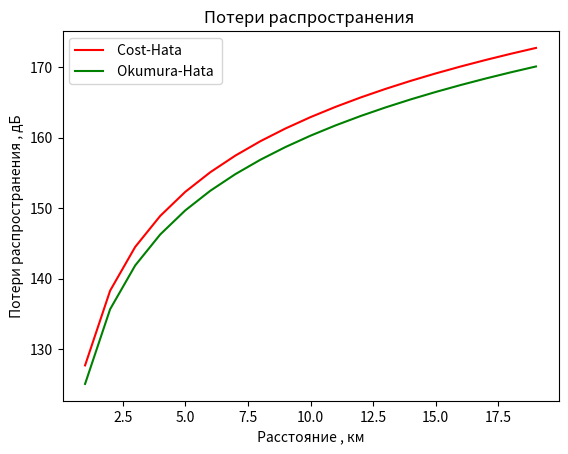
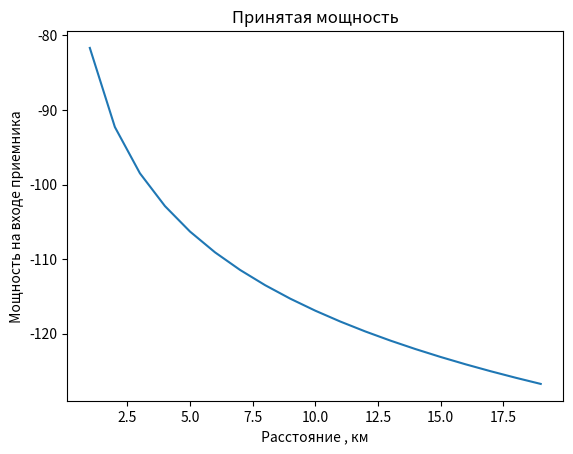

Python code for these plots, in order: (Note: this script raises an exception after producing the figures.)
import numpy as np
import matplotlib.pyplot as plt
from scipy import signal
from scipy.signal import kaiserord, lfilter, firwin, freqz
from scipy import fftpack

r = np.arange(1, 20, 1)
#r =6;
hbc=30

hma=2

f1 =900

C=3

a1 =(1.11 * np.log10(f1) - 0.7) * hma - (1.56 * np.log10(f1) -0.8)
#поправочный коэффициент
# Модель Cost-Hata
Lcoh = 46.3 + 33.9 * np.log10(f1) - 13.82 * np.log10(hbc) - a1 + (44.9 -6.55 * np.log10(hbc)) * np.log10(r) + C

# Модель Okumura-Hata
Lokh =69.55+26.16 * np.log10(f1) -13.83 * np.log10( hbc ) + (44.9 -6.55 * np.log10( hbc ) ) *np.log10(r) - a1
plt.plot( r , Lcoh , "r" , r , Lokh , 'g')
plt.title("Потери распространения ")
plt.xlabel(' Расстояние , км ')
plt.ylabel(' Потери распространения , дБ ' )
plt.legend([ ' Cost-Hata ' , ' Okumura-Hata ' ] )

Pt = 35 # мощность передатчика , дБм
Gt = 8
Gr = 3
Pr = Pt + Gt + Gr - Lcoh
plt.figure( 2 )
plt.plot(r , Pr)
plt.title("Принятая мощность" )
plt.xlabel(' Расстояние , км ' )
plt.ylabel(' Мощность на входе приемника ')


# 1
f1 = 900
hbc = 30
hms




